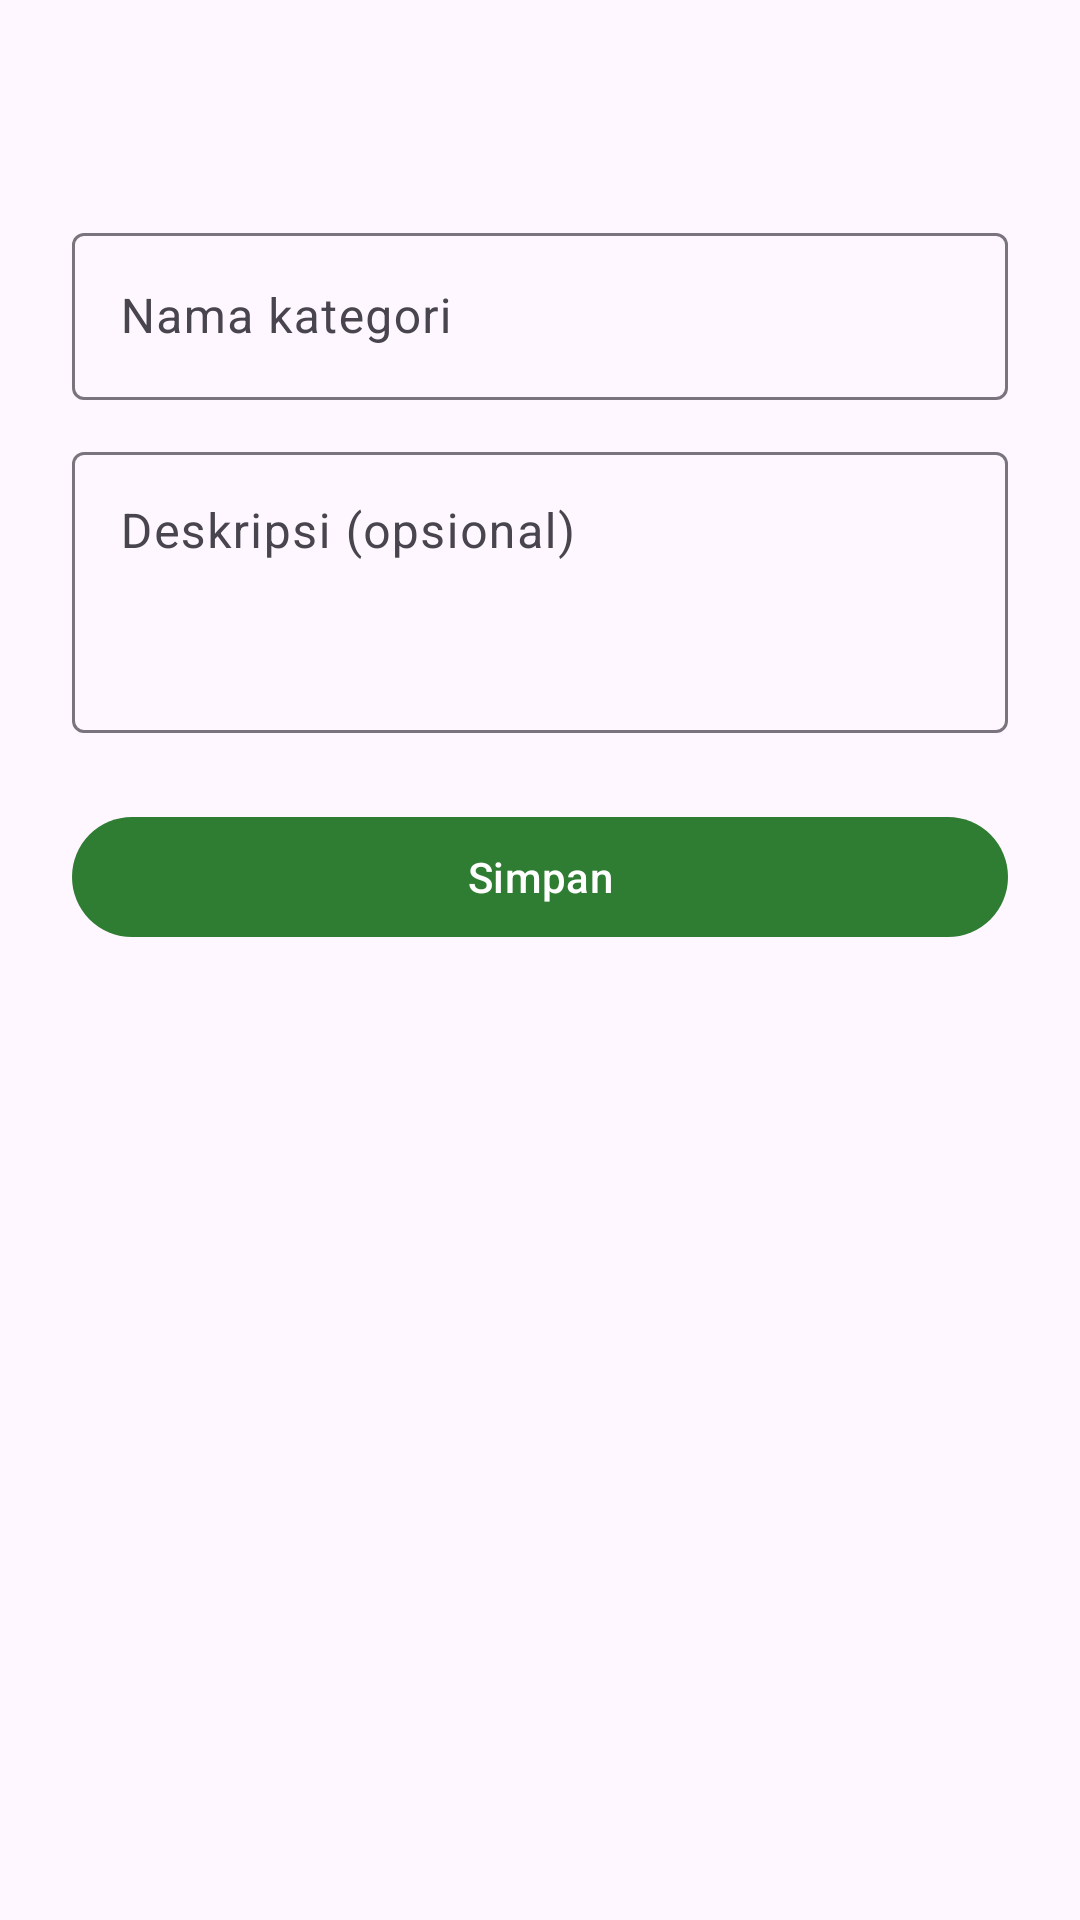

Here is an Android app screen rendered from its layout file. Give the layout XML and the strings, colors and styles it references.
<!-- AndroidManifest.xml: application theme Theme.SembakoApp -->
<!-- res/layout/sheet_category_form.xml -->
<?xml version="1.0" encoding="utf-8"?>
<androidx.core.widget.NestedScrollView
  xmlns:android="http://schemas.android.com/apk/res/android"
  android:layout_width="match_parent"
  android:layout_height="wrap_content">

  <LinearLayout
    android:layout_width="match_parent"
    android:layout_height="wrap_content"
    android:orientation="vertical"
    android:padding="24dp">

    <TextView
      android:id="@+id/tv_title"
      android:layout_width="wrap_content"
      android:layout_height="wrap_content"
      android:textAppearance="?attr/textAppearanceHeadlineSmall" />

    <com.google.android.material.textfield.TextInputLayout
      android:id="@+id/til_name"
      style="@style/Widget.Material3.TextInputLayout.OutlinedBox"
      android:layout_width="match_parent"
      android:layout_height="wrap_content"
      android:layout_marginTop="16dp"
      android:hint="@string/hint_category_name">

      <com.google.android.material.textfield.TextInputEditText
        android:id="@+id/et_name"
        android:layout_width="match_parent"
        android:layout_height="wrap_content"
        android:inputType="text" />
    </com.google.android.material.textfield.TextInputLayout>

    <com.google.android.material.textfield.TextInputLayout
      style="@style/Widget.Material3.TextInputLayout.OutlinedBox"
      android:layout_width="match_parent"
      android:layout_height="wrap_content"
      android:layout_marginTop="12dp"
      android:hint="@string/hint_category_description">

      <com.google.android.material.textfield.TextInputEditText
        android:id="@+id/et_description"
        android:layout_width="match_parent"
        android:layout_height="wrap_content"
        android:gravity="top"
        android:inputType="textMultiLine"
        android:minLines="3" />
    </com.google.android.material.textfield.TextInputLayout>

    <com.google.android.material.button.MaterialButton
      android:id="@+id/btn_save"
      android:layout_width="match_parent"
      android:layout_height="wrap_content"
      android:layout_marginTop="24dp"
      android:text="@string/action_save" />
  </LinearLayout>
</androidx.core.widget.NestedScrollView>
<!-- resources referenced by this layout -->
<resources>
  <string name="action_save">Simpan</string>
  <string name="hint_category_description">Deskripsi (opsional)</string>
  <string name="hint_category_name">Nama kategori</string>
  <style name="Theme.SembakoApp" parent="Theme.Material3.DayNight.NoActionBar">
      <item name="colorPrimary">@color/green_700</item>
      <item name="colorOnPrimary">@color/white</item>
      <item name="colorPrimaryContainer">@color/green_100</item>
      <item name="colorOnPrimaryContainer">@color/green_900</item>
  
      <item name="colorSecondary">@color/amber_700</item>
      <item name="colorOnSecondary">@color/black</item>
      <item name="colorSecondaryContainer">@color/amber_100</item>
      <item name="colorOnSecondaryContainer">@color/amber_900</item>
    </style>
  <color name="green_700">#2E7D32</color>
  <color name="white">#FFFFFFFF</color>
  <color name="green_100">#C8E6C9</color>
  <color name="green_900">#1B5E20</color>
  <color name="amber_700">#FFA000</color>
  <color name="black">#FF000000</color>
  <color name="amber_100">#FFECB3</color>
  <color name="amber_900">#FF6F00</color>
</resources>
